Run: headless pygame with SDL's dummy video driver; simulated clock (each Clock.tick advances the game by its frame time, no real sleeping); random seed 0; keys injected as events and as key.get_pressed() state; mouse plan: one left click at the window centre at the start of phase 2, then a move to the lower-right quarter at the start of phase 3.
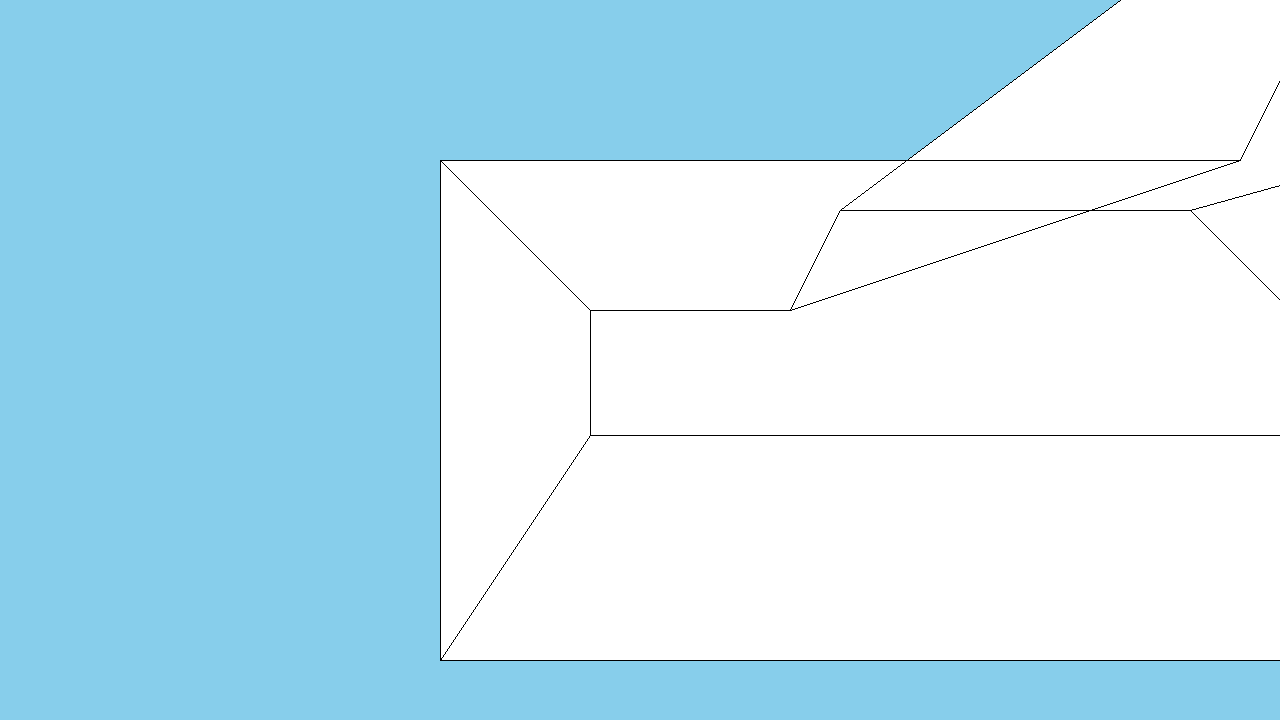
Frame 1 of 4 · flips 1–60 · no input
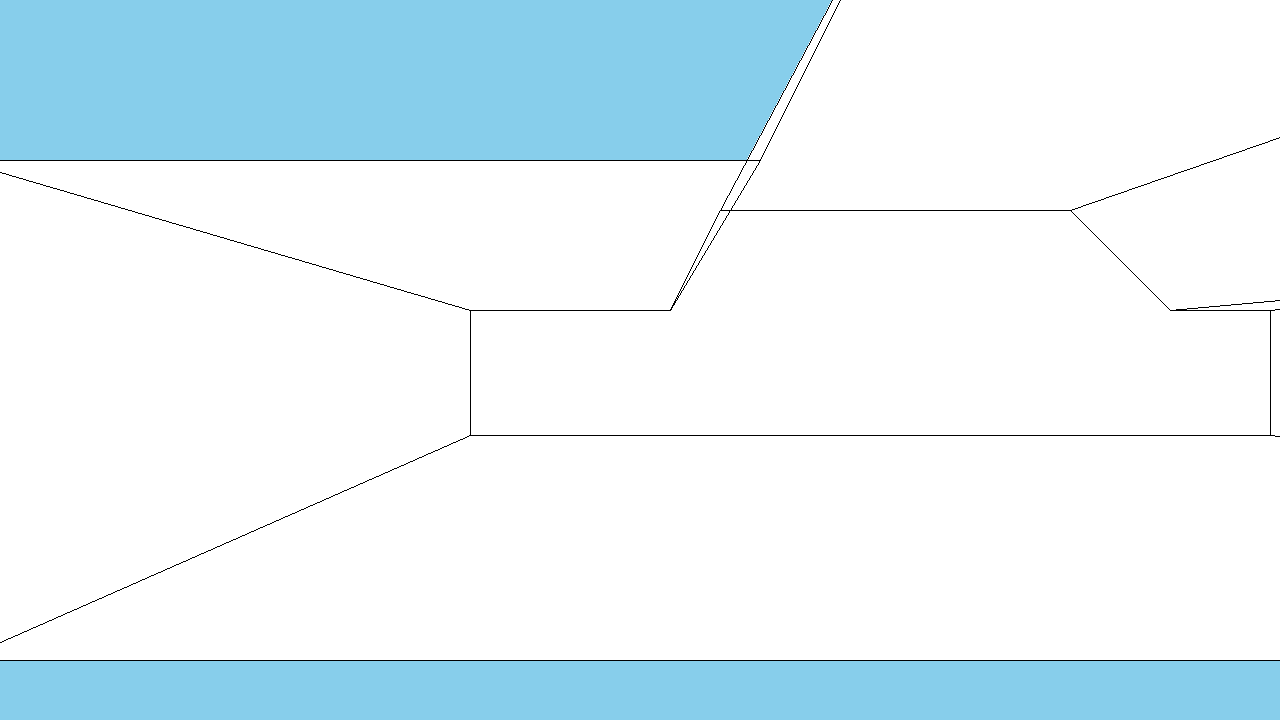
Frame 2 of 4 · flips 61–180 · clicked the window centre · tapped SPACE, RETURN · held RIGHT (→), D
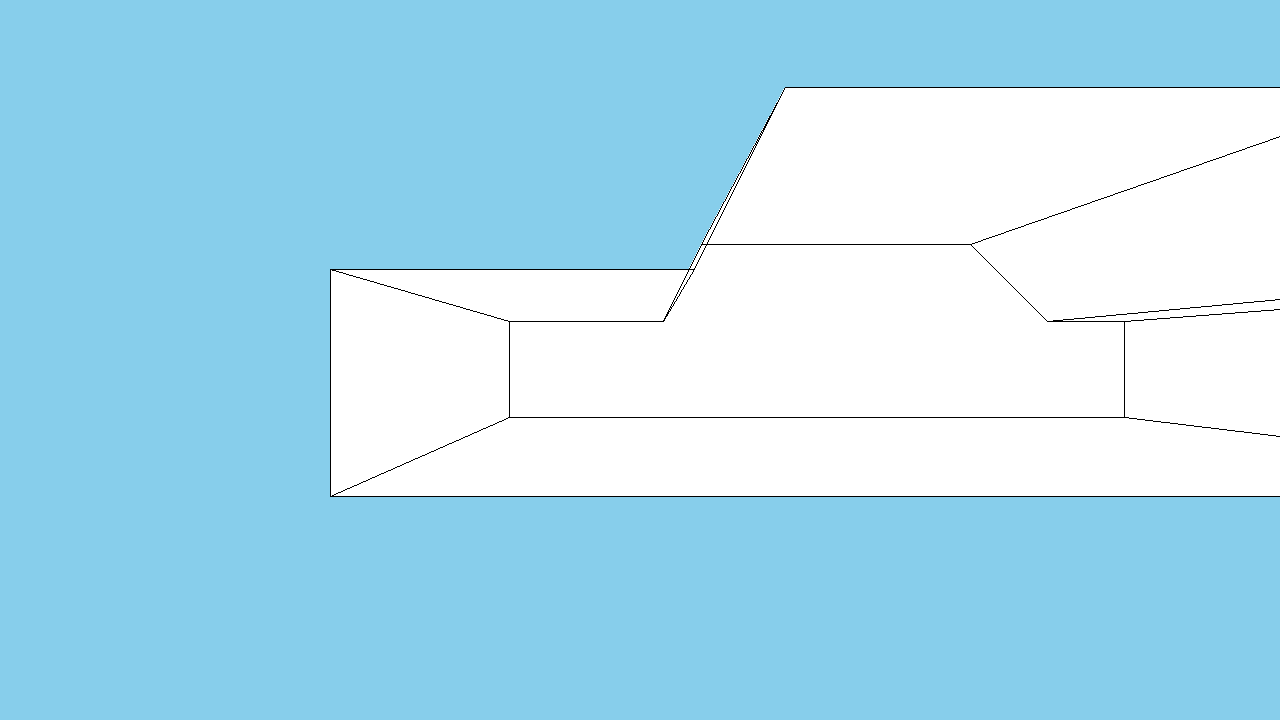
Frame 3 of 4 · flips 181–300 · moved the mouse to the lower-right quarter · held DOWN (↓), S
Frame 4 of 4 · flips 301–420 · held LEFT (←), A, UP (↑), W · screen same as frame 1, image omitted

The pygame program that drew these frames:

#credit to Leet Unova (https://github.com/LeetUnova/Pygame-3D-Graphics?source=post_page-----c36ec2e03a33---------------------------------------) for the main code (all i did was add some of the movement parts)

import pygame
from math import sin, cos, pi, sqrt

class Object3d:
    def __init__(self,
                    vertices: list[list[float]],
                    edges: list[list[int]],
                    faces: list[list[int]],
                    position: list[float]) -> None:
        self.vertices = vertices
        self.edges = edges
        self.faces = faces
        self.position = position
    def draw(self, surface: pygame.Surface) -> None:
        halfWidth = surface.get_width() / 2
        halfHeight = surface.get_height() / 2
        verts = [
            [
                o[u] * 50 + self.position[u] for u in range(3)
            ] for o in self.vertices]
        
        for face in self.faces:
            points = []
            for vertex in face:
                pointDiv = verts[vertex][2] / 400
                if pointDiv == 0:
                    break
                point = [
                    verts[vertex][0] / pointDiv + halfWidth,
                    verts[vertex][1] / pointDiv + halfHeight
                ]
                points.append(point)
            if len(points) == len(face):
                pygame.draw.polygon(surface, (255, 255, 255), points)

        for edge in self.edges:
            point1Div = verts[edge[0]][2] / 400
            if point1Div == 0:
                continue
            point2Div = verts[edge[1]][2] / 400
            if point2Div == 0:
                continue
            point1 = [
                verts[edge[0]][0] / point1Div + halfWidth,
                verts[edge[0]][1] / point1Div + halfHeight
            ]
            point2 = [
                verts[edge[1]][0] / point2Div + halfWidth,
                verts[edge[1]][1] / point2Div + halfHeight
            ]
            pygame.draw.line(surface, (0, 0, 0), point1, point2)

class Cube(Object3d):
    vertices: list[list[float]] = [
        [-1, 1.5, -1],
        [-1, -1, -1],
        [15, 1.5, -1],
        [15, -1, -1],
        [3, -1, -1],
        [4, -3, -1],
        [13, -1, -1],
        [11, -3, -1],
        [-1, 1.5, 5],
        [-1, -1, 5],
        [15, 1.5, 5],
        [15, -1, 5],
        [3, -1, 5],
        [4, -3, 5],
        [13, -1, 5],
        [11, -3, 5],
    ]
    edges: list[list[int]] = [
        [0, 1],
        [0, 2],
        [2, 3],
        [1, 4],
        [4, 5],
        [3, 6],
        [6, 7],
        [5, 7],
        [8, 9],
        [8, 10],
        [10, 11],
        [9, 12],
        [12, 13],
        [11, 14],
        [14, 15],
        [13, 15],
        [0, 8],
        [1, 9],
        [2, 10],
        [3, 11],
        [4, 12],
        [5, 13],
        [6, 14],
        [7, 15]
    ]
    faces: list[list[int]] = [
        [0, 1, 4, 5, 7, 6, 3, 2],
        [8, 9, 12, 13, 15, 14, 11, 10],
        [0, 1, 9, 8],
        [2, 3, 11, 10],
        [4, 5, 13, 12],
        [6, 7, 15, 14],
        [0, 2, 10, 8],
        [1, 4, 12, 9],
        [3, 6, 14, 11]
    ]
    def __init__(self, position: list[float]) -> None:
        super().__init__(Cube.vertices, Cube.edges, Cube.faces, position)

window = pygame.display.set_mode((1280, 720))
pygame.display.set_caption("3d Graphics")
done = False

cube = Cube([0, 0, 150])

ticks = 0
temp_pos = 0
draging = False
offset_x = 0
offset_y = 0
temp_pos_y = 0

while not done:
    for event in pygame.event.get():
        if event.type == pygame.MOUSEBUTTONDOWN:
            if event.button == 1:            
                    draging = True
                    offset_x, offset_y = event.pos

        elif event.type == pygame.MOUSEBUTTONUP:
            if event.button == 1:            
                draging = False

        if event.type == pygame.MOUSEMOTION:
            if draging:
                mouse_x, mouse_y = event.pos
                blank = mouse_x - offset_x
                temp_pos_y = mouse_y - offset_y


    keys = pygame.key.get_pressed()
    if keys[pygame.K_w]:
        cube.position[2] -= 1
    if keys[pygame.K_s]:
        cube.position[2] += 1
    if keys[pygame.K_a]:
        temp_pos += 1
    if keys[pygame.K_d]:
        temp_pos -= 1 
    pygame.draw.rect(window, (135, 206, 235), (0, 0, 1280, 720))
    cube.position[0] =  temp_pos
    cube.position[1] =  temp_pos_y
    cube.draw(window)
    for event in pygame.event.get():
        if event.type == pygame.QUIT:
            done = True


    

    pygame.display.update()
    print(temp_pos_y, cube.position[1])
    ticks += 1

exit()
